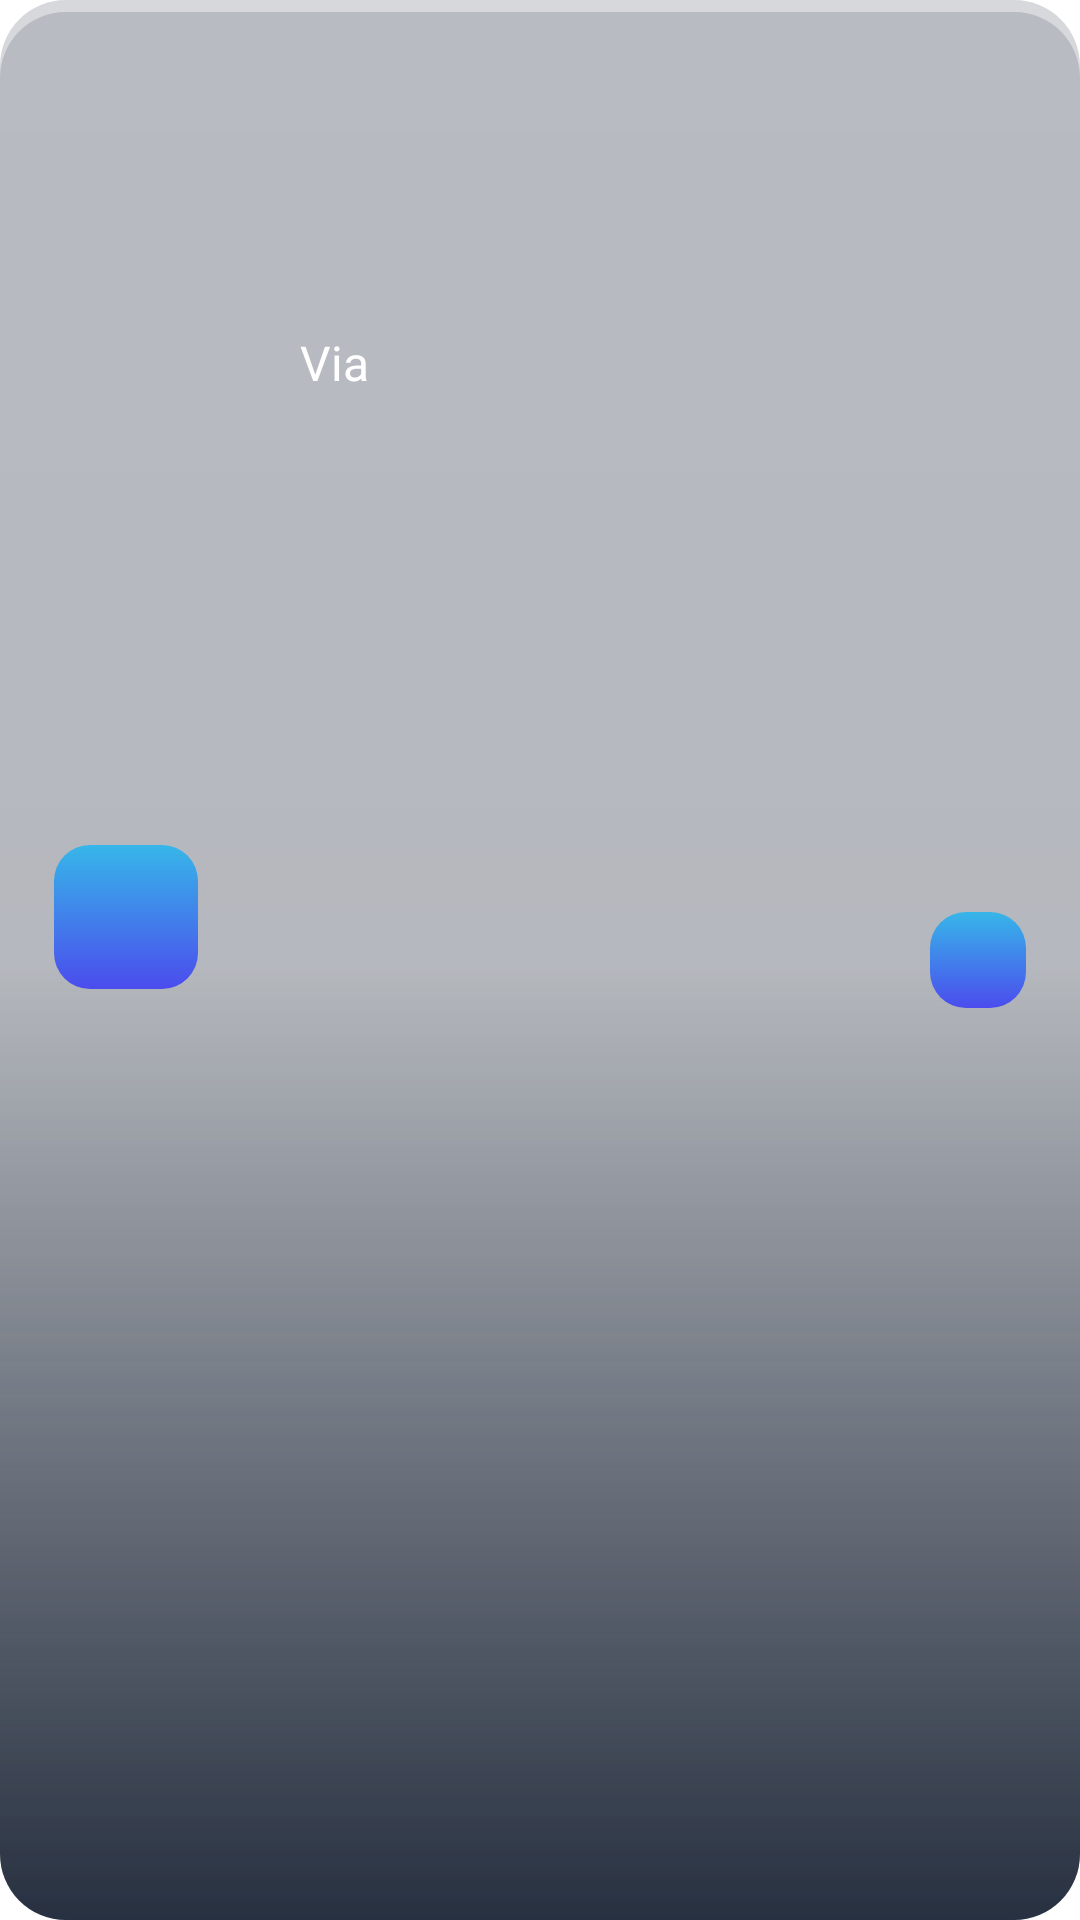

Here is an Android app screen rendered from its layout file. Give the layout XML and the strings, colors and styles it references.
<!-- AndroidManifest.xml: application theme Theme.HomieFintracker -->
<!-- res/layout/history_item.xml -->
<?xml version="1.0" encoding="utf-8"?>
<layout xmlns:android="http://schemas.android.com/apk/res/android"
    xmlns:tools="http://schemas.android.com/tools">


    <RelativeLayout
        android:layout_width="match_parent"
        android:layout_height="wrap_content"
        android:layout_marginTop="6dp"
        android:layout_marginBottom="6dp"
        android:background="@drawable/transparent_bg">

        <LinearLayout
            android:id="@+id/historyCategoryLL"
            android:layout_width="wrap_content"
            android:layout_height="wrap_content"
            android:layout_centerVertical="true"
            android:layout_gravity="center_vertical"
            android:layout_marginStart="18dp"
            android:layout_marginEnd="18dp"
            android:orientation="vertical">

        <ImageView
            android:id="@+id/historyCategoryIconIV"
            android:layout_width="48dp"
            android:layout_height="48dp"
            android:padding="4dp"
            android:layout_marginBottom="12dp"
            android:layout_gravity="center_horizontal"
            tools:src="@drawable/cigarettes"
            android:background="@drawable/local_bg" />

        <TextView
            android:id="@+id/historyCategoryTV"
            android:layout_width="wrap_content"
            android:layout_height="wrap_content"
            android:layout_gravity="center_horizontal"
            android:fontFamily="@font/poppins"
            tools:text="Entertainment"
            android:textSize="12sp"
            android:textColor="@color/white"/>

        </LinearLayout>

        <LinearLayout
            android:id="@+id/historyOtherDetailsLL"
            android:layout_width="match_parent"
            android:layout_height="wrap_content"
            android:layout_toEndOf="@id/historyCategoryLL"
            android:layout_marginStart="16dp"
            android:layout_marginTop="12dp"
            android:layout_marginBottom="12dp"
            android:layout_marginEnd="18dp"
            android:orientation="vertical">

            <TextView
                android:id="@+id/historyNameTV"
                android:layout_width="wrap_content"
                android:layout_height="wrap_content"
                tools:text="Aaaradhya Naikwade"
                android:textColor="@color/white"
                android:textStyle="bold"
                android:layout_marginBottom="4dp"
                android:textSize="16sp"
                android:fontFamily="@font/poppins"
                android:singleLine="true"
                android:ellipsize="marquee"/>

            <TextView
                android:id="@+id/historyDateTV"
                android:layout_width="wrap_content"
                android:layout_height="wrap_content"
                tools:text="08-06-23"
                android:textColor="@color/white"
                android:layout_marginBottom="4dp"
                android:textSize="16sp"
                android:fontFamily="@font/poppins"
                android:singleLine="true"
                android:ellipsize="marquee"/>

            <LinearLayout
                android:id="@+id/historyAmountLL"
                android:layout_width="wrap_content"
                android:layout_height="wrap_content"
                android:orientation="horizontal">

                <ImageView
                    android:layout_width="20dp"
                    android:layout_height="20dp"
                    android:layout_marginEnd="12dp"
                    android:layout_gravity="center"
                    android:src="@drawable/rupee"/>

                <TextView
                    android:id="@+id/historyAmountTV"
                    android:layout_width="wrap_content"
                    android:layout_height="38dp"
                    android:layout_marginTop="4.5dp"
                    android:layout_marginBottom="4dp"
                    android:ellipsize="marquee"
                    android:fontFamily="@font/poppins"
                    android:singleLine="true"
                    android:textColor="@color/white"
                    android:textSize="18sp"
                    android:textStyle="bold"
                    tools:text="232123" />

            </LinearLayout>

            <LinearLayout
                android:id="@+id/historyPaymentModeLL"
                android:layout_width="wrap_content"
                android:layout_height="wrap_content"
                android:orientation="horizontal">

                <TextView
                    android:id="@+id/historyViaTV"
                    android:layout_width="wrap_content"
                    android:layout_height="wrap_content"
                    android:text="Via"
                    android:textColor="@color/white"
                    android:layout_marginEnd="12dp"
                    android:textSize="16sp"
                    android:fontFamily="@font/poppins"
                    android:singleLine="true"
                    android:ellipsize="marquee"/>

                <TextView
                    android:id="@+id/historyPaymentModeTV"
                    android:layout_width="wrap_content"
                    android:layout_height="wrap_content"
                    tools:text="Credit"
                    android:textColor="@color/white"
                    android:layout_marginBottom="4dp"
                    android:textSize="16sp"
                    android:fontFamily="@font/poppins"
                    android:singleLine="true"
                    android:ellipsize="marquee"/>
            </LinearLayout>

        </LinearLayout>

        <ImageView
            android:id="@+id/historyTransactionDeleteIV"
            android:layout_width="32dp"
            android:layout_height="32dp"
            android:layout_alignParentEnd="true"
            android:layout_centerVertical="true"
            android:layout_marginStart="26dp"
            android:layout_marginTop="26dp"
            android:layout_marginEnd="18dp"
            android:layout_marginBottom="26dp"
            android:background="@drawable/local_bg"
            android:padding="4dp"
            android:src="@drawable/ic_delete" />

    </RelativeLayout>

</layout>
<!-- resources referenced by this layout -->
<resources>
  <!-- drawable cigarettes (drawable) -->
  <vector xmlns:android="http://schemas.android.com/apk/res/android"
      android:width="48dp"
      android:height="48dp"
      android:viewportWidth="48"
      android:viewportHeight="48"
      android:tint="@color/white">
    <path
        android:fillColor="@android:color/white"
        android:pathData="M4,38V33H34.5V38ZM36.75,38V33H39.25V38ZM41.5,38V33H44V38ZM36.75,30.75V27.95Q36.75,25.85 35.525,24.65Q34.3,23.45 32.55,23.45H29Q26.3,23.45 24.475,21.375Q22.65,19.3 22.65,16.6Q22.65,13.9 24.475,12.075Q26.3,10.25 29,10.25V12.75Q27.25,12.75 26.2,13.8Q25.15,14.85 25.15,16.6Q25.15,18.35 26.2,19.65Q27.25,20.95 29,20.95H32.55Q35.25,20.95 37.25,22.8Q39.25,24.65 39.25,27.35V30.75ZM41.5,30.75V25.75Q41.5,22 39,19.6Q36.5,17.2 32.75,17.2V14.7Q34.45,14.7 35.525,13.5Q36.6,12.3 36.6,10.6Q36.6,8.9 35.525,7.7Q34.45,6.5 32.75,6.5V4Q35.45,4 37.275,5.95Q39.1,7.9 39.1,10.6Q39.1,12.25 38.475,13.45Q37.85,14.65 36.85,15.5Q39.75,16.5 41.875,19.25Q44,22 44,25.75V30.75Z"/>
  </vector>
  <!-- drawable local_bg (drawable) -->
  <?xml version="1.0" encoding="utf-8"?>
  <shape xmlns:android="http://schemas.android.com/apk/res/android">
      <gradient
          android:startColor="#37B6E9"
      android:endColor="#4B4CED"
      android:angle="80"
      android:type="linear"
      />
      <corners
          android:topRightRadius="12dp"
          android:topLeftRadius="12dp"
          android:bottomRightRadius="12dp"
          android:bottomLeftRadius="12dp"/>
  </shape>
  <!-- drawable transparent_bg (drawable) -->
  <?xml version="1.0" encoding="utf-8"?>
  <layer-list xmlns:android="http://schemas.android.com/apk/res/android">
      
      <item>
          <shape android:shape="rectangle">
              <solid android:color="#30283040" />
              <corners android:radius="22dp" />
          </shape>
      </item>
  
      
      <item android:top="4dp">
          <shape android:shape="rectangle">
              <gradient
                  android:startColor="#273040"
                  android:centerColor="#30273040"
                  android:endColor="#30353F54"
                  android:angle="90"
                  android:type="linear" />
              <corners android:radius="22dp" />
          </shape>
      </item>
  </layer-list>
  <style name="Theme.HomieFintracker" parent="Theme.MaterialComponents.DayNight.DarkActionBar">
          
          <item name="colorPrimary">@color/purple_500</item>
          <item name="colorPrimaryVariant">@color/purple_700</item>
          <item name="colorOnPrimary">@color/white</item>
          
          <item name="colorSecondary">@color/teal_200</item>
          <item name="colorSecondaryVariant">@color/teal_700</item>
          <item name="colorOnSecondary">@color/black</item>
          
          <item name="android:statusBarColor">?attr/colorPrimaryVariant</item>
          
  
          
          <item name="bottomSheetDialogTheme">@style/AppBottomSheetDialogTheme</item>
      </style>
  <style name="AppBottomSheetDialogTheme" parent="Theme.Design.Light.BottomSheetDialog">
          <item name="bottomSheetStyle">@style/AppModalStyle</item>
      </style>
  <style name="AppModalStyle" parent="Widget.Design.BottomSheet.Modal">
          <item name="android:background">@drawable/amount_bottomsheet_bg</item>
      </style>
  <!-- drawable amount_bottomsheet_bg (drawable) -->
  <?xml version="1.0" encoding="utf-8"?>
  <shape xmlns:android="http://schemas.android.com/apk/res/android"
      android:shape="rectangle">
      <solid
          android:color="#222222"/>
  
      <corners
          android:topLeftRadius="22dp"
          android:topRightRadius="22dp"/>
  
      <padding
          android:left="10dp"
          android:right="10dp"
          android:top="8dp"
          android:bottom="10dp"/>
  
  
  </shape>
  <!-- not gathered from this repository: default colours our renderer supplied (Android Studio template values) -->
  <color name="purple_500">#FF6200EE</color>
  <color name="purple_700">#FF3700B3</color>
  <color name="teal_200">#FF03DAC5</color>
  <color name="teal_700">#FF018786</color>
  <color name="black">#FF000000</color>
  <color name="white">#FFFFFFFF</color>
</resources>
